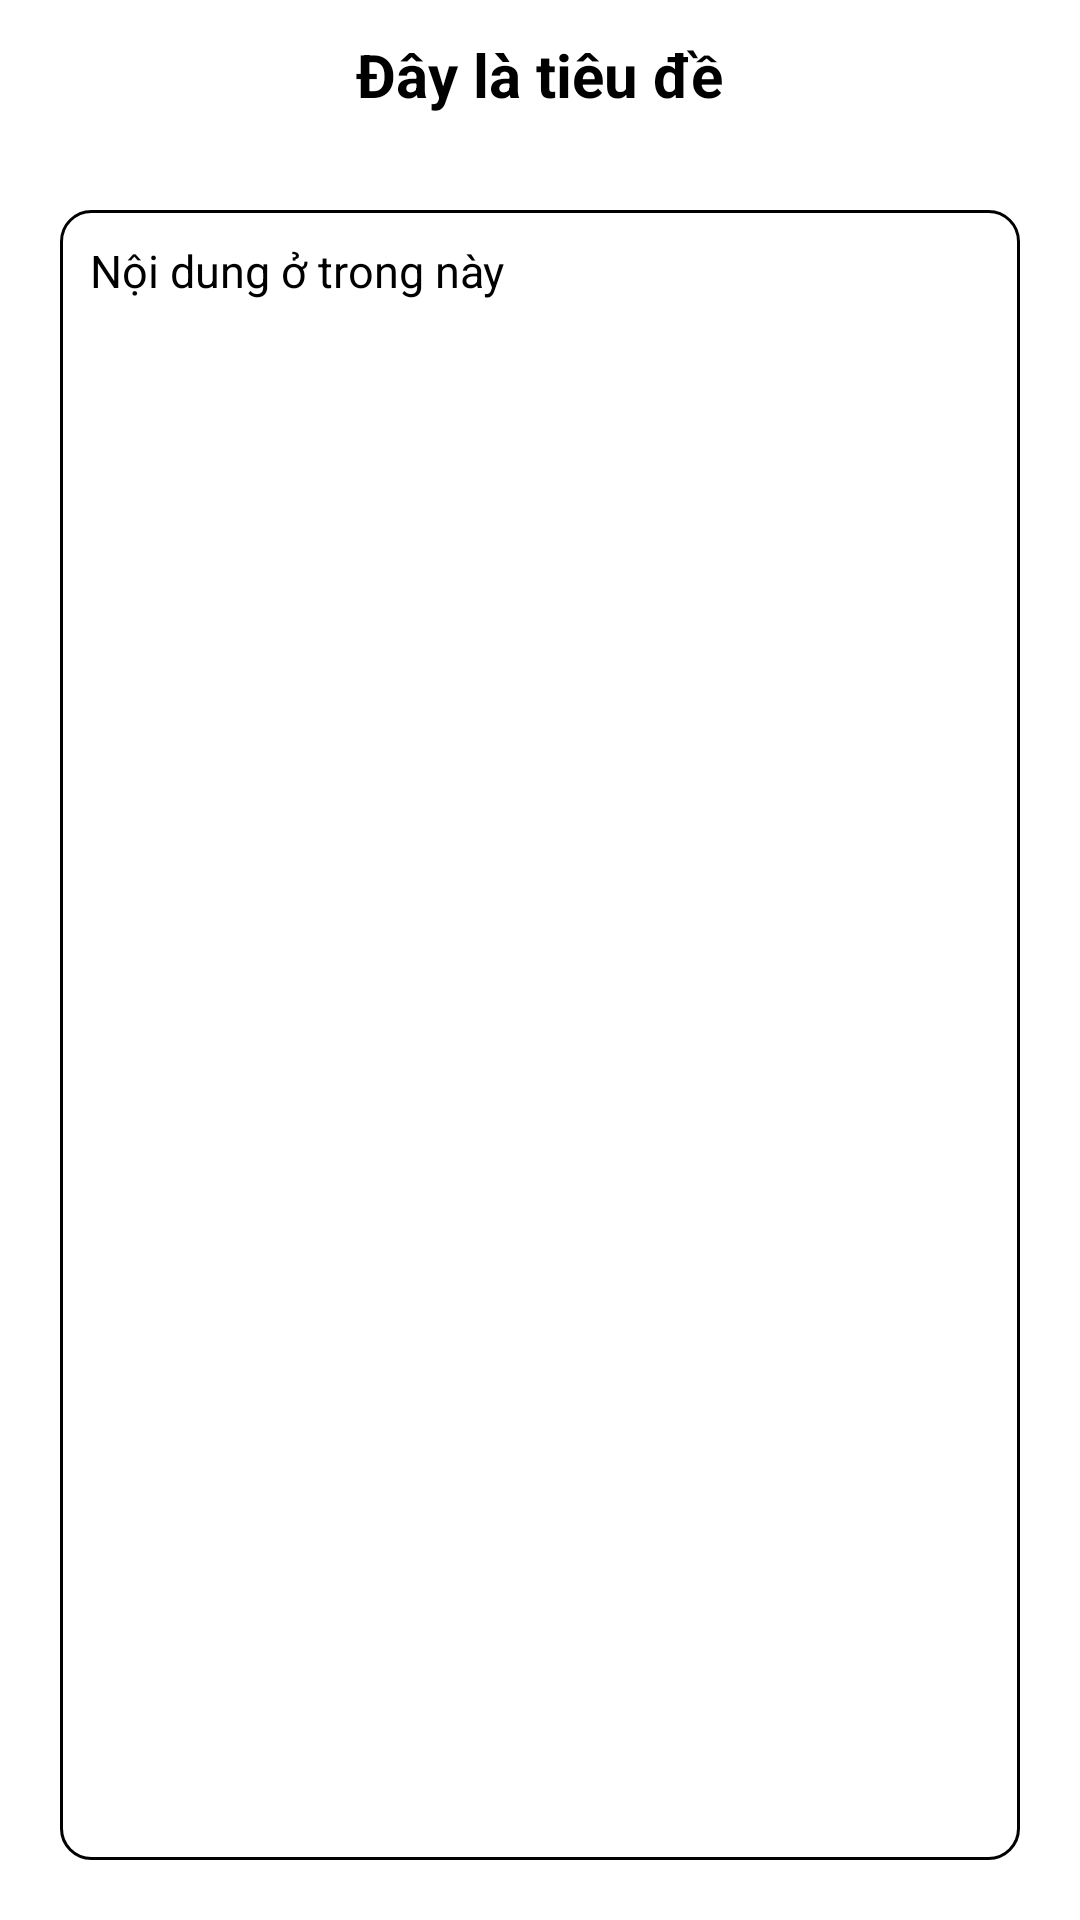

Produce the Android XML layout that renders to this screen, including the resource entries it uses.
<!-- AndroidManifest.xml: application theme Theme.Demo_day1 -->
<!-- res/layout/activity_doc_bao.xml -->
<?xml version="1.0" encoding="utf-8"?>
<LinearLayout xmlns:android="http://schemas.android.com/apk/res/android"
    xmlns:app="http://schemas.android.com/apk/res-auto"
    xmlns:tools="http://schemas.android.com/tools"
    android:layout_width="match_parent"
    android:layout_height="match_parent"
    tools:context=".Activity.DocBaoActivity"
    android:orientation="vertical">
    <RelativeLayout
        android:layout_width="match_parent"
        android:layout_height="50dp">
        <ImageView
            android:layout_width="wrap_content"
            android:layout_height="wrap_content"
            android:src="@drawable/ic_back_24"
            android:layout_centerVertical="true"
            android:layout_marginLeft="15dp"
            android:id="@+id/btnBack"/>
        <TextView
            android:layout_width="wrap_content"
            android:layout_height="wrap_content"
            android:layout_centerHorizontal="true"
            android:text="Đây là tiêu đề"
            android:layout_centerVertical="true"
            android:textSize="20dp"
            android:textColor="@color/black"
            android:textStyle="bold"
            android:id="@+id/tvTitle"
            android:layout_marginLeft="100dp"/>
    </RelativeLayout>

    <TextView
        android:id="@+id/txtDescription"
        android:layout_width="match_parent"
        android:layout_height="match_parent"
        android:layout_margin="20dp"
        android:background="@drawable/custom_danh_sach_bao"
        android:text="Nội dung ở trong này"
        android:textColor="@color/black"
        android:padding="10dp"
        android:textSize="15dp"/>
</LinearLayout>
<!-- resources referenced by this layout -->
<resources>
  <!-- drawable custom_danh_sach_bao (drawable) -->
  <?xml version="1.0" encoding="utf-8"?>
  <shape xmlns:android="http://schemas.android.com/apk/res/android">
        <solid android:color="@color/white"/>
        <stroke android:color="@color/black"
            android:width="1dp"/>
       <corners android:radius="10dp"/>
  </shape>
  <style name="Theme.Demo_day1" parent="Theme.MaterialComponents.DayNight.DarkActionBar">
          
          <item name="colorPrimary">@color/purple_500</item>
          <item name="colorPrimaryVariant">@color/purple_700</item>
          <item name="colorOnPrimary">@color/white</item>
          
          <item name="colorSecondary">@color/teal_200</item>
          <item name="colorSecondaryVariant">@color/teal_700</item>
          <item name="colorOnSecondary">@color/black</item>
          
          <item name="android:statusBarColor" tools:targetApi="l">?attr/colorPrimaryVariant</item>
          
      </style>
  <!-- not gathered from this repository: default colours our renderer supplied (Android Studio template values) -->
  <color name="purple_500">#FF6200EE</color>
  <color name="purple_700">#FF3700B3</color>
  <color name="teal_200">#FF03DAC5</color>
  <color name="teal_700">#FF018786</color>
  <color name="black">#FF000000</color>
  <color name="white">#FFFFFFFF</color>
</resources>
